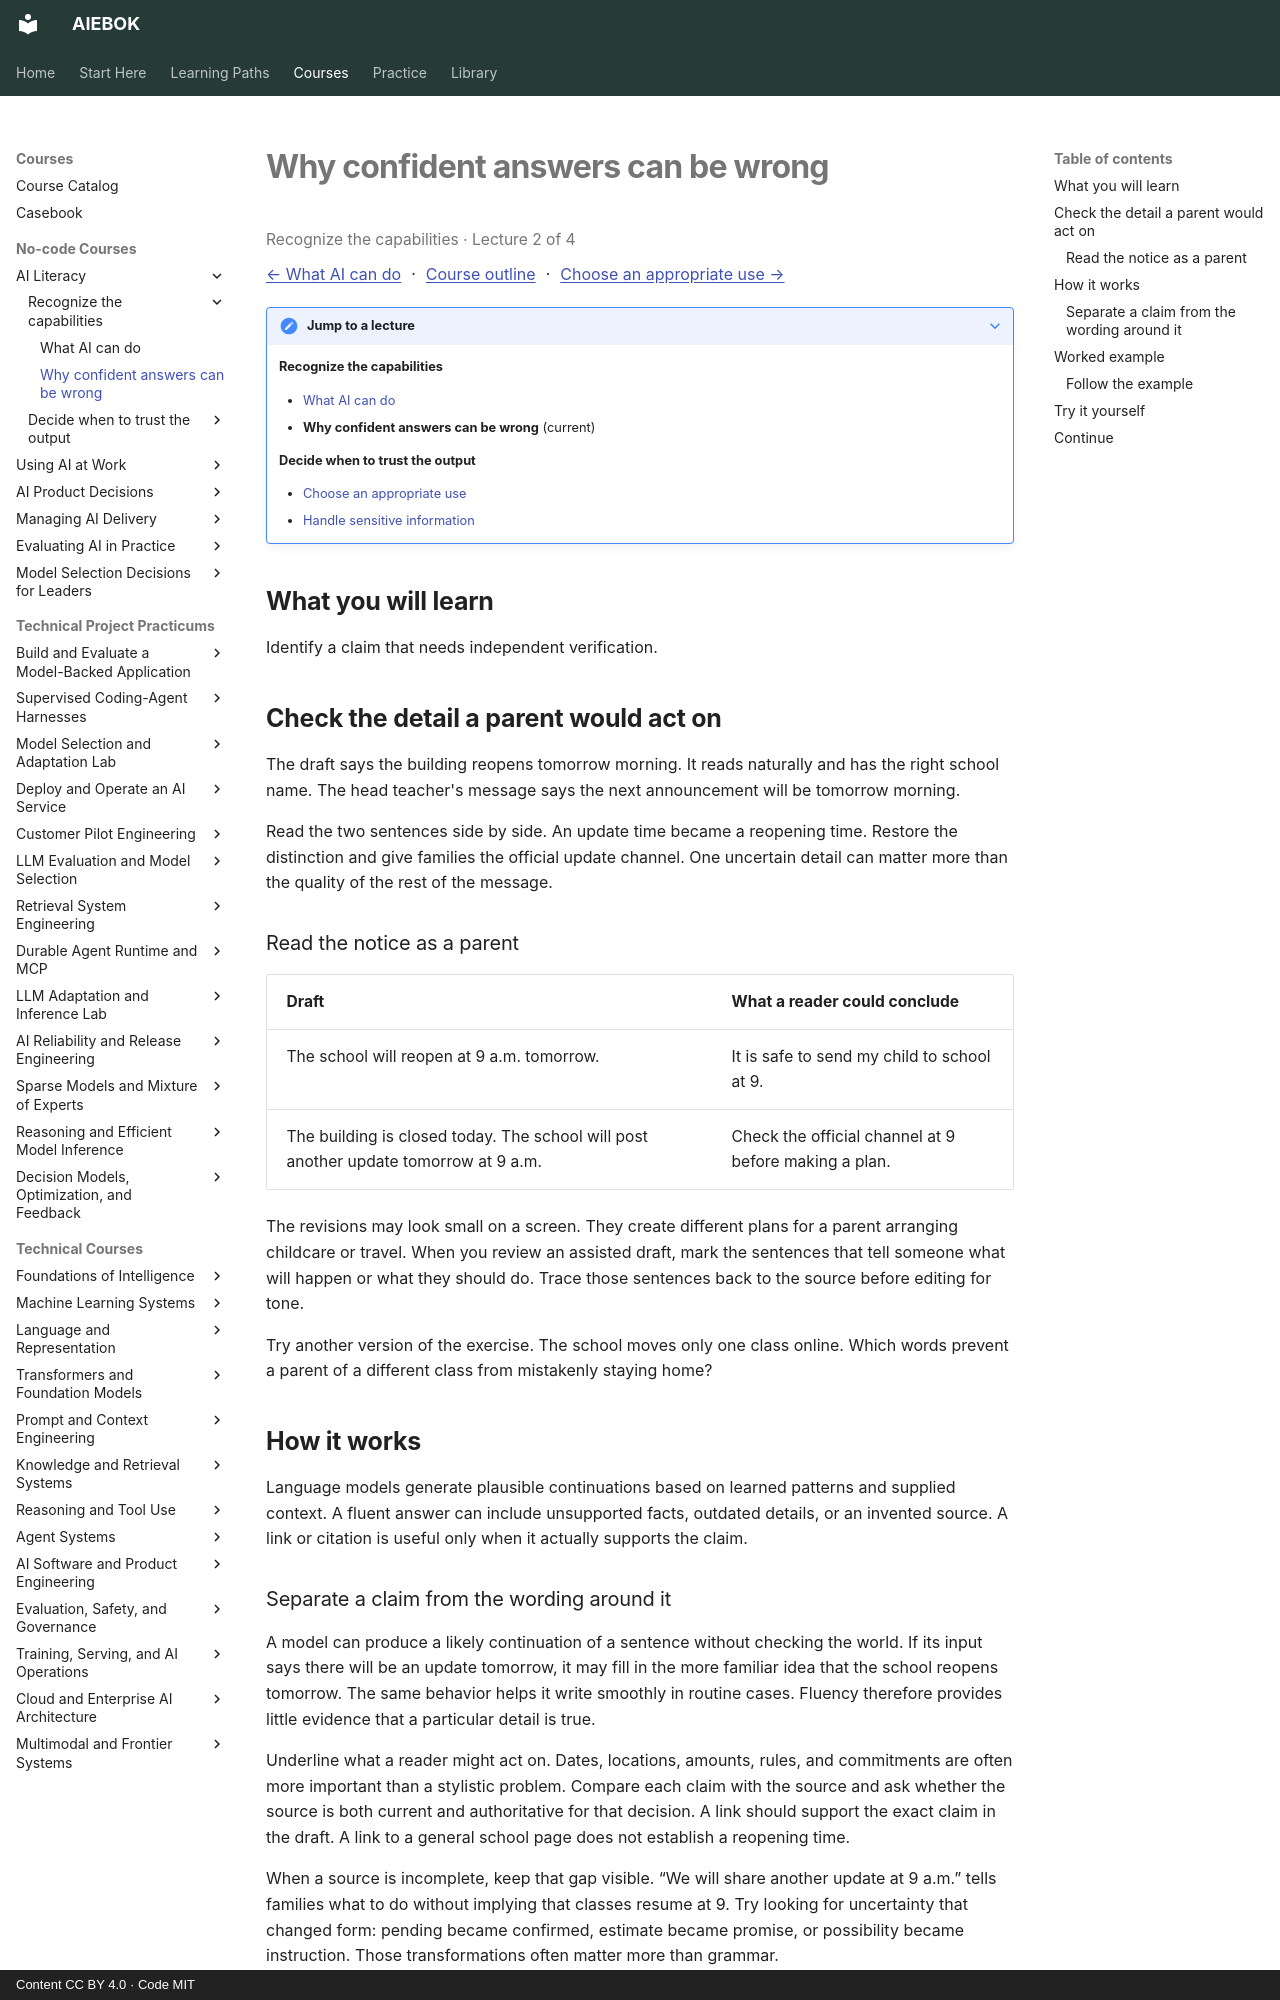

repository: mahalingam-inapp/aiebok · page: courses/ai-literacy/02-why-confident-answers-can-be-wrong/index.html · generator: mkdocs · copyright: Content CC BY 4.0 · Code MIT

# Why confident answers can be wrong

<p class="study-position" data-course="ai-literacy" data-lecture="02-why-confident-answers-can-be-wrong.md">Recognize the capabilities · Lecture 2 of 4</p>

[← What AI can do](01-what-ai-can-do.md) · [Course outline](index.md#course-outline){ .study-overview } · [Choose an appropriate use →](03-choose-an-appropriate-use.md)
{: .study-directions }

??? note "Jump to a lecture"

    **Recognize the capabilities**

    - [What AI can do](01-what-ai-can-do.md)
    - **Why confident answers can be wrong** (current)

    **Decide when to trust the output**

    - [Choose an appropriate use](03-choose-an-appropriate-use.md)
    - [Handle sensitive information](04-handle-sensitive-information.md)

## What you will learn

Identify a claim that needs independent verification.

## Check the detail a parent would act on

The draft says the building reopens tomorrow morning. It reads naturally and has the right school name. The head teacher's message says the next announcement will be tomorrow morning.

Read the two sentences side by side. An update time became a reopening time. Restore the distinction and give families the official update channel. One uncertain detail can matter more than the quality of the rest of the message.

### Read the notice as a parent

| Draft | What a reader could conclude |
|---|---|
| The school will reopen at 9 a.m. tomorrow. | It is safe to send my child to school at 9. |
| The building is closed today. The school will post another update tomorrow at 9 a.m. | Check the official channel at 9 before making a plan. |

The revisions may look small on a screen. They create different plans for a parent arranging childcare or travel. When you review an assisted draft, mark the sentences that tell someone what will happen or what they should do. Trace those sentences back to the source before editing for tone.

Try another version of the exercise. The school moves only one class online. Which words prevent a parent of a different class from mistakenly staying home?

## How it works

Language models generate plausible continuations based on learned patterns and supplied context. A fluent answer can include unsupported facts, outdated details, or an invented source. A link or citation is useful only when it actually supports the claim.
